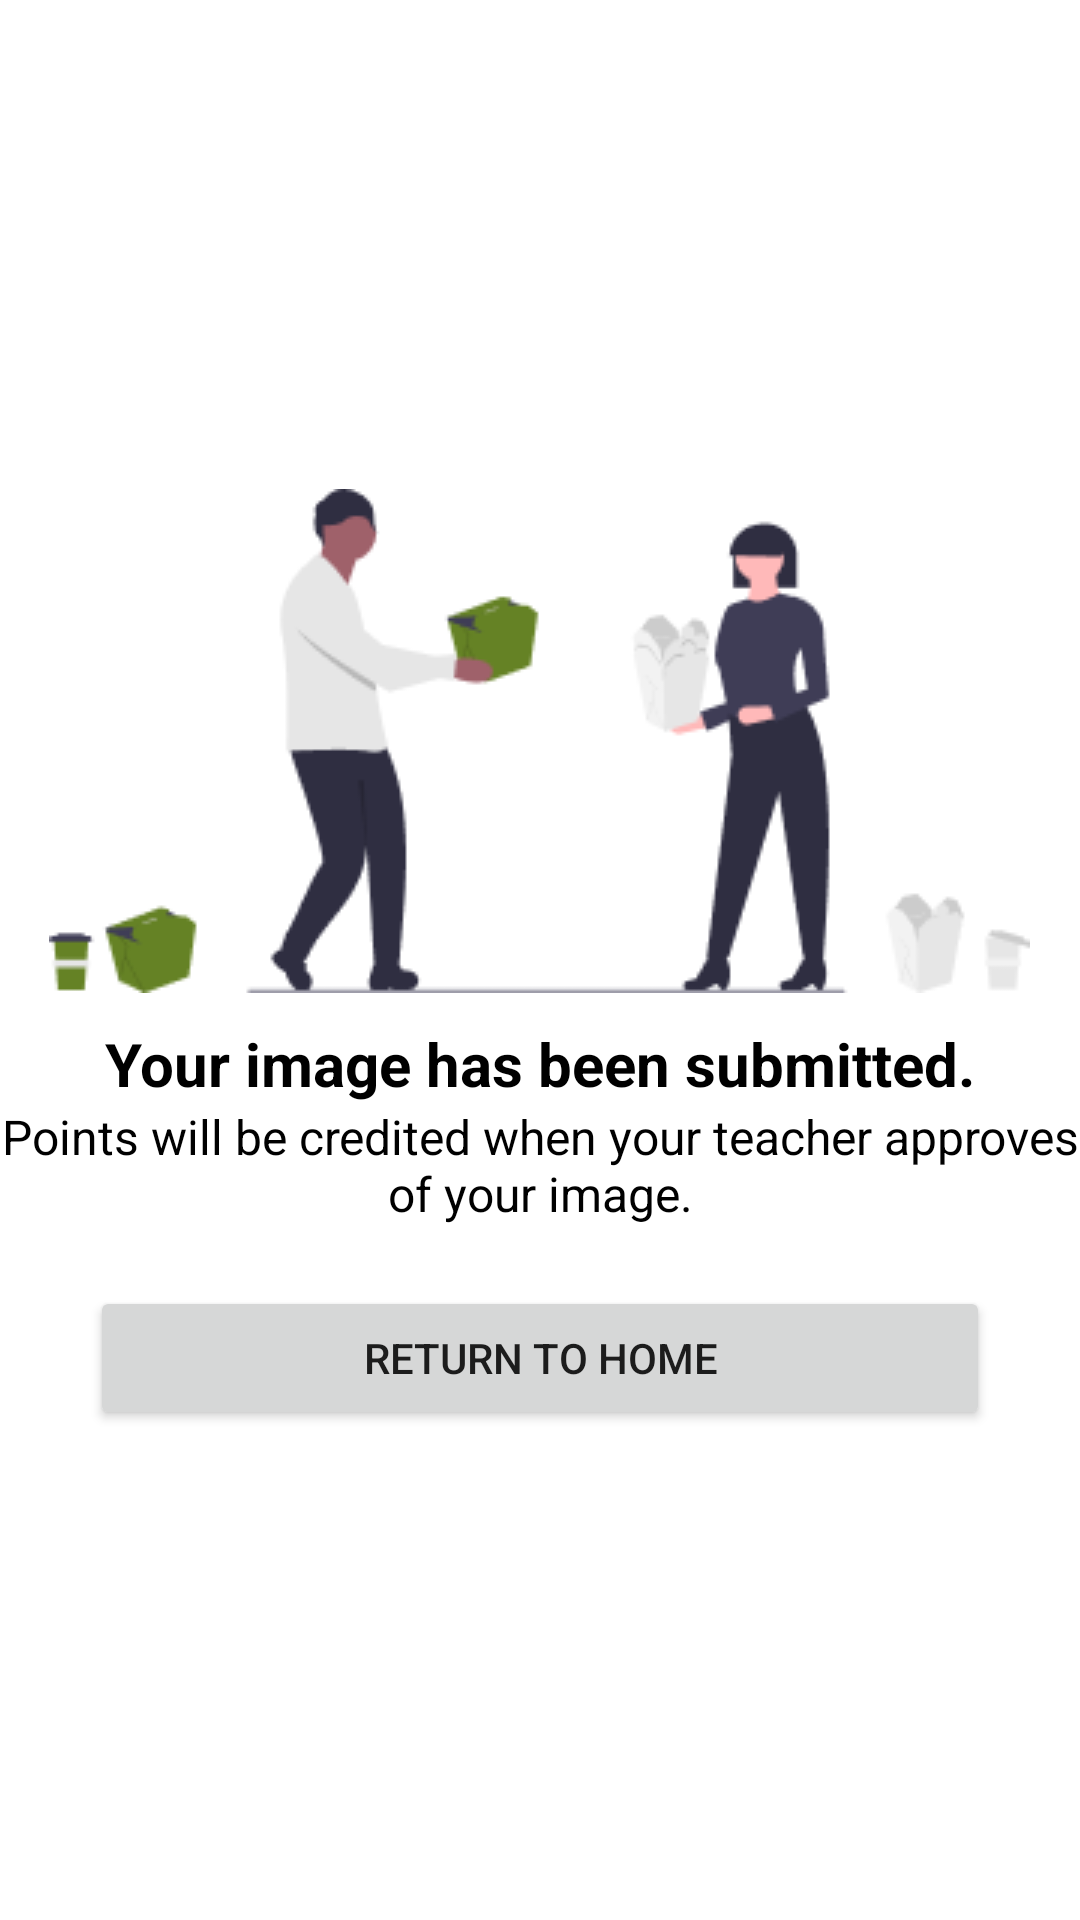

Layout XML and referenced resources for this Android screen:
<!-- AndroidManifest.xml: application theme Theme.SmAIcle -->
<!-- res/layout/activity_approval.xml -->
<?xml version="1.0" encoding="utf-8"?>
<LinearLayout xmlns:android="http://schemas.android.com/apk/res/android"
    xmlns:app="http://schemas.android.com/apk/res-auto"
    xmlns:tools="http://schemas.android.com/tools"
    android:layout_width="match_parent"
    android:layout_height="match_parent"
    android:layout_gravity="center"
    android:gravity="center"
    android:orientation="vertical"
    tools:context=".ApprovalActivity">

    <ImageView
        android:id="@+id/img"
        android:layout_width="wrap_content"
        android:layout_height="wrap_content"
        android:src="@drawable/approval"/>

    <TextView
        android:id="@+id/text"
        android:layout_width="match_parent"
        android:layout_height="wrap_content"
        android:layout_marginTop="10dp"
        android:text="Your image has been submitted."
        android:textAlignment="center"
        android:textColor="@color/black"
        android:textSize="20sp"
        android:textStyle="bold" />

    <TextView
        android:id="@+id/txt2"
        android:layout_width="match_parent"
        android:layout_height="wrap_content"
        android:text="Points will be credited when your teacher approves of your image."
        android:textAlignment="center"
        android:textColor="@color/black"
        android:textSize="16sp" />

    <Button
        android:id="@+id/btn_home"
        android:layout_width="match_parent"
        android:layout_height="wrap_content"
        android:layout_marginHorizontal="30dp"
        android:layout_marginTop="20dp"
        android:text="Return to Home" />
</LinearLayout>
<!-- resources referenced by this layout -->
<resources>
  <color name="black">#FF000000</color>
  <!-- drawable approval: png bitmap (drawable-v24, 11010 bytes) -->
  <style name="Theme.SmAIcle" parent="Theme.MaterialComponents.DayNight.DarkActionBar">
          
          <item name="colorPrimary">@color/dark_green</item>
          <item name="colorPrimaryVariant">@color/contrast_green</item>
          <item name="colorOnPrimary">@color/white</item>
          
          <item name="colorSecondary">@color/pink</item>
          <item name="colorSecondaryVariant">@color/pink</item>
          <item name="colorOnSecondary">@color/white</item>
          
          <item name="android:statusBarColor">?attr/colorPrimaryVariant</item>
          
      </style>
  <color name="dark_green">#658225</color>
  <color name="contrast_green">#799B2F</color>
  <color name="white">#FFFFFFFF</color>
  <color name="pink">#DF6969</color>
</resources>
